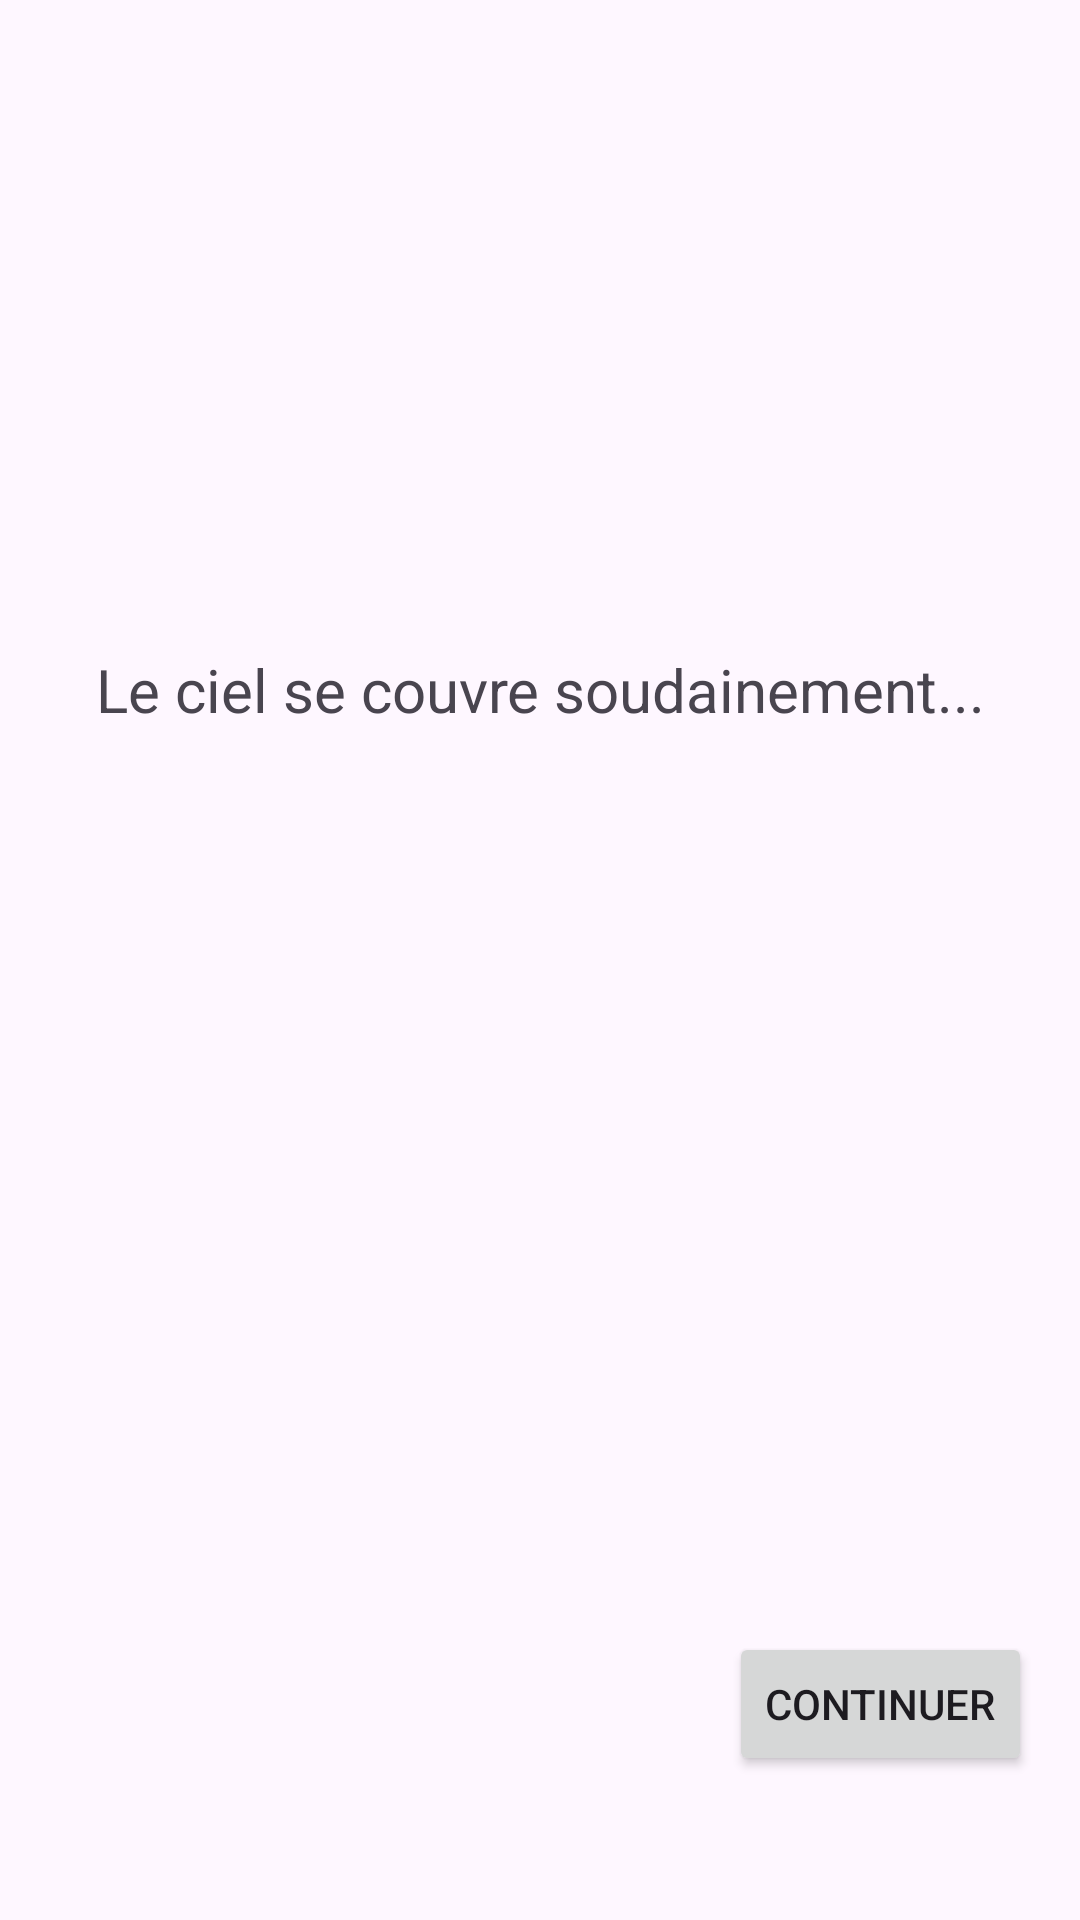

Reconstruct the res/layout file that produces this screen, plus the resources it refers to.
<!-- AndroidManifest.xml: application theme Theme.MrPilestreSimulator -->
<!-- res/layout/activity_scene_meteo.xml -->
<?xml version="1.0" encoding="utf-8"?>
<androidx.constraintlayout.widget.ConstraintLayout xmlns:android="http://schemas.android.com/apk/res/android"
    xmlns:app="http://schemas.android.com/apk/res-auto"
    xmlns:tools="http://schemas.android.com/tools"
    android:layout_width="match_parent"
    android:layout_height="match_parent"
    android:padding="16dp"
    tools:context=".SceneMeteoActivity">

    <TextView
        android:id="@+id/tvDescriptionMeteo"
        android:layout_width="0dp"
        android:layout_height="wrap_content"
        android:text="@string/le_ciel_se_couvre_soudainement"
        android:textSize="20sp"
        android:gravity="center"
        app:layout_constraintTop_toTopOf="parent"
        app:layout_constraintStart_toStartOf="parent"
        app:layout_constraintEnd_toEndOf="parent"
        app:layout_constraintBottom_toTopOf="@+id/btnNextSceneMeteo"
        app:layout_constraintVertical_bias="0.4"/>

    <Button
        android:id="@+id/btnNextSceneMeteo"
        android:layout_width="wrap_content"
        android:layout_height="wrap_content"
        android:text="Continuer"
        app:layout_constraintBottom_toBottomOf="parent"
        app:layout_constraintEnd_toEndOf="parent"
        android:layout_marginBottom="32dp"/>

</androidx.constraintlayout.widget.ConstraintLayout>
<!-- resources referenced by this layout -->
<resources>
  <string name="le_ciel_se_couvre_soudainement" translatable="false">Le ciel se couvre soudainement...</string>
  <style name="Theme.MrPilestreSimulator" parent="Base.Theme.MrPilestreSimulator" />
  <style name="Base.Theme.MrPilestreSimulator" parent="Theme.Material3.DayNight.NoActionBar">
          
          
      </style>
</resources>
